Photos from the image-classification dataset "Alzheimer_s Dataset" in the GitHub repository BeyzaKskn/AlzheimerDiagnosisAI. Its 4 classes are: mild demented, moderate demented, non demented, very mild demented.

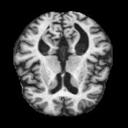
Label: mild demented

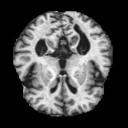
Label: very mild demented

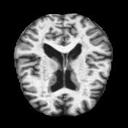
Label: non demented

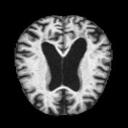
Label: mild demented

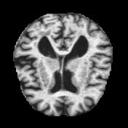
Label: very mild demented

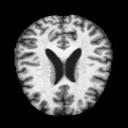
Label: non demented
